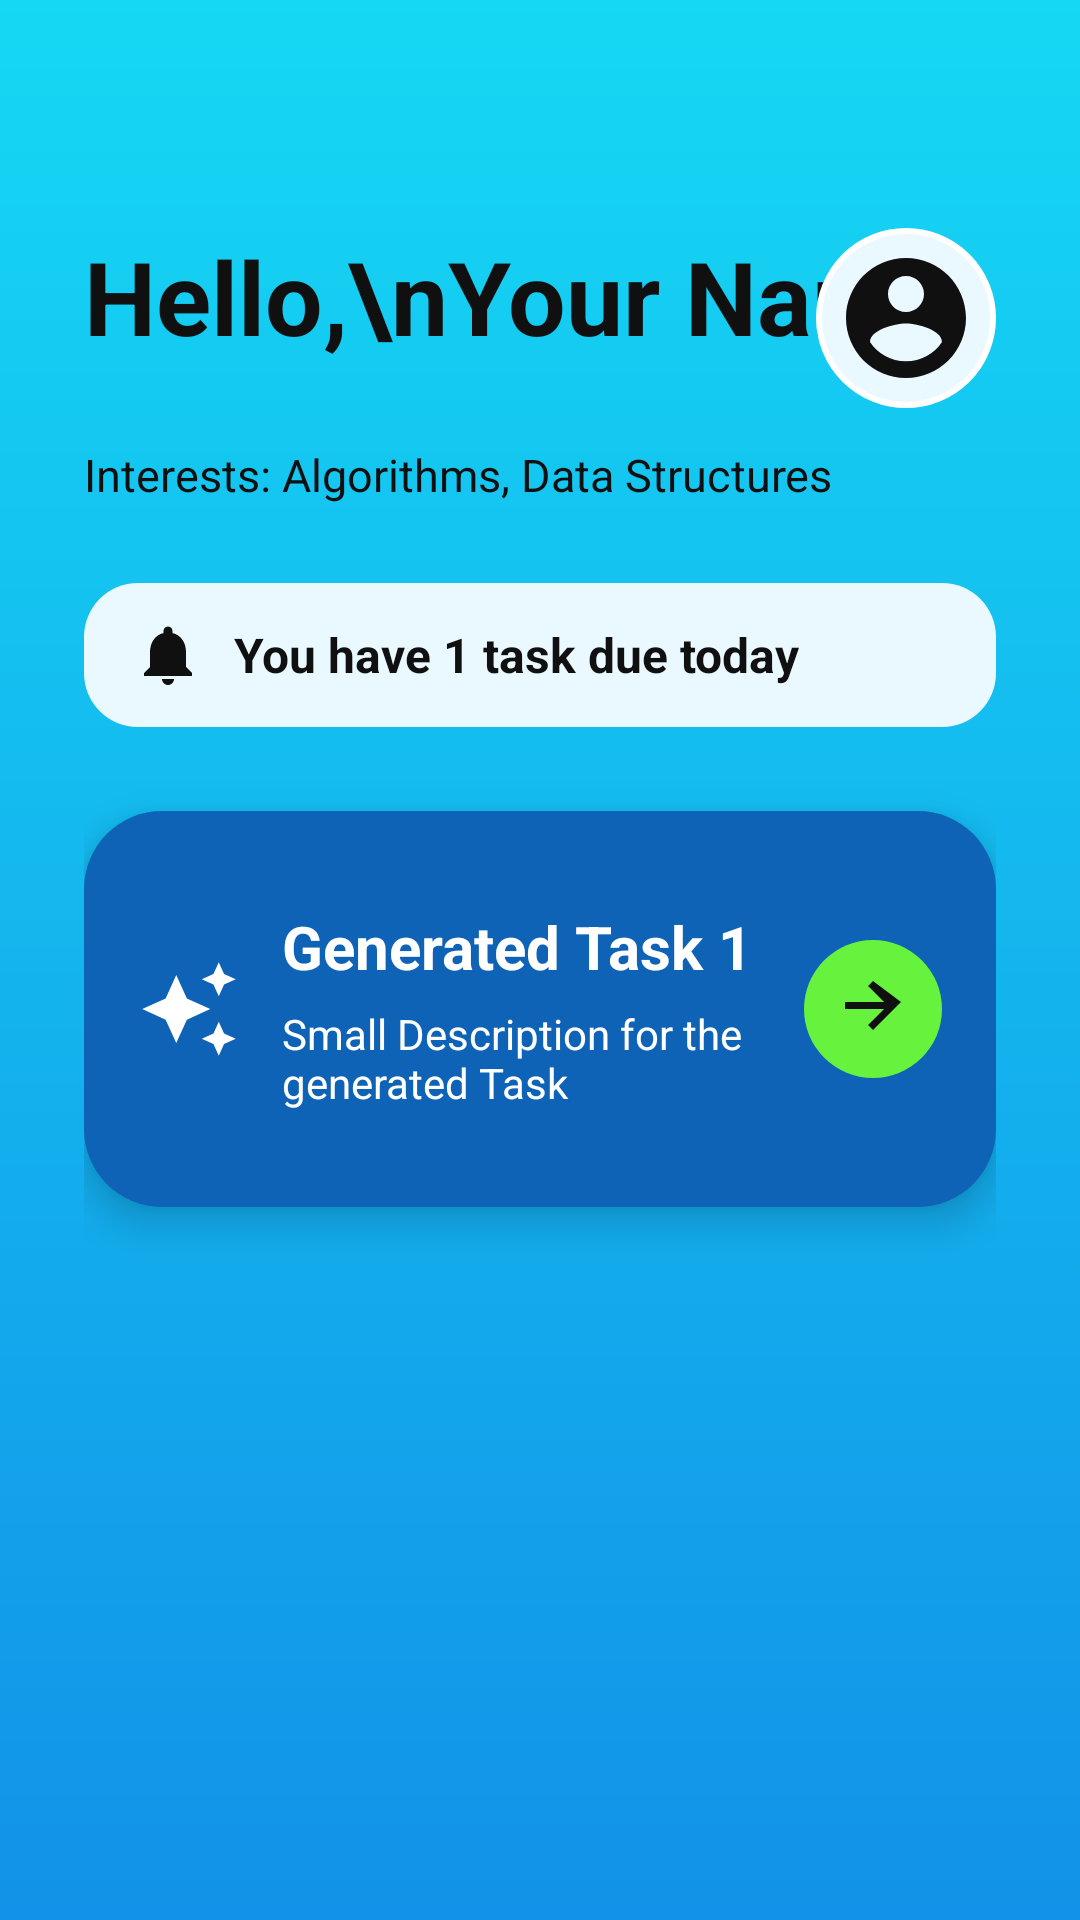

This screen was rendered from an Android layout file. Write that file and the resources it references.
<!-- AndroidManifest.xml: application theme Theme.SIT30561D -->
<!-- res/layout/activity_home.xml -->
<?xml version="1.0" encoding="utf-8"?>
<LinearLayout xmlns:android="http://schemas.android.com/apk/res/android"
    android:layout_width="match_parent"
    android:layout_height="match_parent"
    android:background="@drawable/bg_gradient"
    android:orientation="vertical"
    android:padding="28dp">

    <RelativeLayout
        android:layout_width="match_parent"
        android:layout_height="wrap_content"
        android:layout_marginTop="48dp">
        <TextView
            android:id="@+id/homeGreetingText"
            android:layout_width="wrap_content"
            android:layout_height="wrap_content"
            android:text="Hello,\nYour Name"
            android:textColor="@color/text_black"
            android:textSize="34sp"
            android:textStyle="bold" />
        <ImageView
            android:layout_width="60dp"
            android:layout_height="60dp"
            android:layout_alignParentEnd="true"
            android:background="@drawable/bg_avatar_circle"
            android:padding="6dp"
            android:src="@drawable/ic_account_circle" />
    </RelativeLayout>

    <TextView
        android:id="@+id/interestsSummaryText"
        android:layout_width="match_parent"
        android:layout_height="wrap_content"
        android:layout_marginTop="12dp"
        android:text="Interests: Algorithms, Data Structures"
        android:textColor="@color/text_black"
        android:textSize="15sp" />

    <LinearLayout
        android:layout_width="match_parent"
        android:layout_height="48dp"
        android:layout_marginTop="26dp"
        android:background="@drawable/bg_notification"
        android:gravity="center_vertical"
        android:orientation="horizontal"
        android:paddingStart="16dp"
        android:paddingEnd="16dp">
        <ImageView android:layout_width="24dp" android:layout_height="24dp" android:src="@drawable/ic_notifications" />
        <TextView android:id="@+id/notificationText" android:layout_width="wrap_content" android:layout_height="wrap_content" android:layout_marginStart="10dp" android:text="You have 1 task due today" android:textColor="@color/text_black" android:textSize="16sp" android:textStyle="bold" />
    </LinearLayout>

    <LinearLayout
        android:layout_width="match_parent"
        android:layout_height="132dp"
        android:layout_marginTop="28dp"
        android:background="@drawable/bg_blue_card"
        android:elevation="8dp"
        android:gravity="center_vertical"
        android:orientation="horizontal"
        android:padding="18dp">
        <ImageView android:layout_width="34dp" android:layout_height="34dp" android:src="@drawable/ic_auto_awesome" />
        <LinearLayout android:layout_width="0dp" android:layout_height="wrap_content" android:layout_marginStart="14dp" android:layout_weight="1" android:orientation="vertical">
            <TextView android:id="@+id/taskTitleText" android:layout_width="wrap_content" android:layout_height="wrap_content" android:text="Generated Task 1" android:textColor="@color/card_text_white" android:textSize="20sp" android:textStyle="bold" />
            <TextView android:id="@+id/taskDescriptionText" android:layout_width="wrap_content" android:layout_height="wrap_content" android:layout_marginTop="6dp" android:text="Small Description for the generated Task" android:textColor="@color/card_text_white" android:textSize="14sp" />
        </LinearLayout>
        <ImageButton android:id="@+id/openTaskButton" android:layout_width="46dp" android:layout_height="46dp" android:background="@drawable/bg_circle_green" android:contentDescription="Open task" android:padding="10dp" android:src="@drawable/ic_arrow_forward" />
    </LinearLayout>
</LinearLayout>
<!-- resources referenced by this layout -->
<resources>
  <color name="card_text_white">#FFFFFF</color>
  <color name="text_black">#101010</color>
  <!-- drawable bg_avatar_circle (drawable) -->
  <?xml version="1.0" encoding="utf-8"?>
  <shape xmlns:android="http://schemas.android.com/apk/res/android" android:shape="oval">
      <solid android:color="#EAF8FF" />
      <stroke android:width="2dp" android:color="#FFFFFF" />
  </shape>
  <!-- drawable bg_blue_card (drawable) -->
  <?xml version="1.0" encoding="utf-8"?>
  <shape xmlns:android="http://schemas.android.com/apk/res/android">
      <solid android:color="@color/card_blue" />
      <corners android:radius="26dp" />
  </shape>
  <!-- drawable bg_circle_green (drawable) -->
  <?xml version="1.0" encoding="utf-8"?>
  <shape xmlns:android="http://schemas.android.com/apk/res/android" android:shape="oval">
      <solid android:color="@color/action_green" />
  </shape>
  <!-- drawable bg_gradient (drawable) -->
  <?xml version="1.0" encoding="utf-8"?>
  <shape xmlns:android="http://schemas.android.com/apk/res/android">
      <gradient
          android:angle="270"
          android:startColor="@color/cyan_top"
          android:endColor="@color/blue_bottom" />
  </shape>
  <!-- drawable bg_notification (drawable) -->
  <?xml version="1.0" encoding="utf-8"?>
  <shape xmlns:android="http://schemas.android.com/apk/res/android">
      <solid android:color="#EAF9FF" />
      <corners android:radius="18dp" />
  </shape>
  <!-- drawable ic_account_circle (drawable) -->
  <vector xmlns:android="http://schemas.android.com/apk/res/android" android:width="96dp" android:height="96dp" android:viewportWidth="24" android:viewportHeight="24">
      <path android:fillColor="#101010" android:pathData="M12,2C6.48,2 2,6.48 2,12s4.48,10 10,10 10,-4.48 10,-10S17.52,2 12,2zM12,5c1.66,0 3,1.34 3,3s-1.34,3 -3,3 -3,-1.34 -3,-3 1.34,-3 3,-3zM12,19.2c-2.5,0 -4.71,-1.28 -6,-3.22 0.03,-1.99 4,-3.08 6,-3.08 1.99,0 5.97,1.09 6,3.08 -1.29,1.94 -3.5,3.22 -6,3.22z" />
  </vector>
  <!-- drawable ic_arrow_forward (drawable) -->
  <vector xmlns:android="http://schemas.android.com/apk/res/android" android:width="28dp" android:height="28dp" android:viewportWidth="24" android:viewportHeight="24">
      <path android:fillColor="#101010" android:pathData="M12,4l-1.41,1.41L15.17,10H4v2h11.17l-4.58,4.59L12,18l8,-8z" />
  </vector>
  <!-- drawable ic_auto_awesome (drawable) -->
  <vector xmlns:android="http://schemas.android.com/apk/res/android" android:width="28dp" android:height="28dp" android:viewportWidth="24" android:viewportHeight="24">
      <path android:fillColor="#FFFFFF" android:pathData="M19,9l1.25,-2.75L23,5l-2.75,-1.25L19,1l-1.25,2.75L15,5l2.75,1.25L19,9zM11.5,9.5L9,4 6.5,9.5 1,12l5.5,2.5L9,20l2.5,-5.5L17,12l-5.5,-2.5zM19,15l-1.25,2.75L15,19l2.75,1.25L19,23l1.25,-2.75L23,19l-2.75,-1.25L19,15z" />
  </vector>
  <!-- drawable ic_notifications (drawable) -->
  <vector xmlns:android="http://schemas.android.com/apk/res/android" android:width="24dp" android:height="24dp" android:viewportWidth="24" android:viewportHeight="24">
      <path android:fillColor="#101010" android:pathData="M12,22c1.1,0 2,-0.9 2,-2h-4c0,1.1 0.9,2 2,2zM18,16v-5c0,-3.07 -1.63,-5.64 -4.5,-6.32V4c0,-0.83 -0.67,-1.5 -1.5,-1.5S10.5,3.17 10.5,4v0.68C7.64,5.36 6,7.92 6,11v5l-2,2v1h16v-1l-2,-2z" />
  </vector>
  <style name="Theme.SIT30561D" parent="android:Theme.Material.Light.NoActionBar" />
  <color name="card_blue">#0E63B6</color>
  <color name="action_green">#66F23D</color>
  <color name="cyan_top">#15D8F4</color>
  <color name="blue_bottom">#1292E8</color>
</resources>
